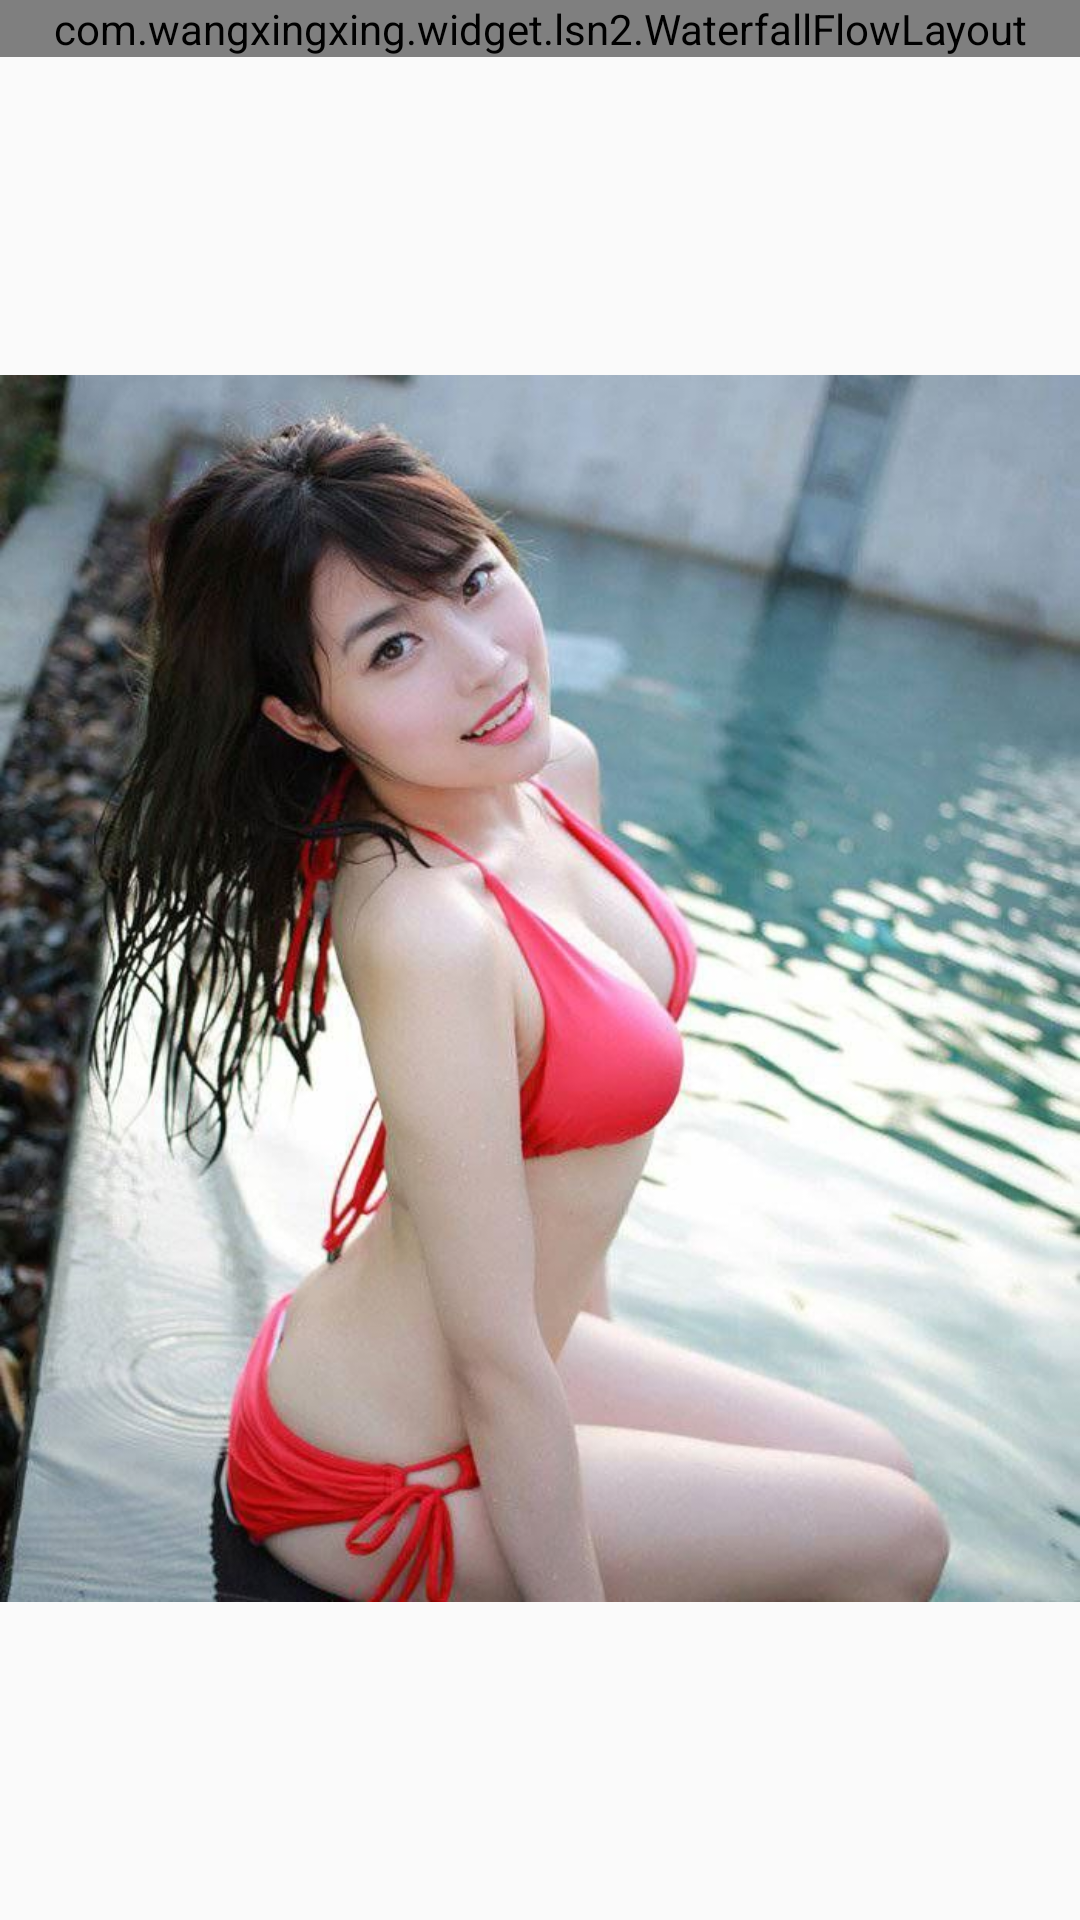

Android layout source for this screen:
<!-- AndroidManifest.xml: application theme AppTheme -->
<!-- res/layout/activity_waterfall_flow_layout.xml -->
<?xml version="1.0" encoding="utf-8"?>

<LinearLayout xmlns:android="http://schemas.android.com/apk/res/android"
    xmlns:app="http://schemas.android.com/apk/res-auto"
    xmlns:tools="http://schemas.android.com/tools"
    android:layout_width="match_parent"
    android:layout_height="wrap_content"
    android:orientation="vertical"
    tools:context=".lsn2.WaterfallFlowLayoutActivity">

    <com.wangxingxing.widget.lsn2.WaterfallFlowLayout
        android:layout_width="match_parent"
        android:layout_height="wrap_content">

    <TextView
        style="@style/text_flag_01"
        android:text="hello" />

    <TextView
        style="@style/text_flag_01"
        android:text="hello,hi" />

    <TextView
        style="@style/text_flag_01"
        android:text="你是我的"
        android:textSize="18sp" />

    <TextView
        style="@style/text_flag_01"
        android:text="hello,man" />

    <TextView
        style="@style/text_flag_01"
        android:text="helloview" />

    <TextView
        style="@style/text_flag_01"
        android:text="view" />

    <TextView
        style="@style/text_flag_01"
        android:text="我是你的"
        android:textSize="20sp" />

    <TextView
        style="@style/text_flag_01"
        android:text="he" />

    <TextView
        style="@style/text_flag_01"
        android:text="hello" />

    <TextView
        style="@style/text_flag_01"
        android:text="textview" />

    <TextView
        style="@style/text_flag_01"
        android:text="view" />

    <TextView
        style="@style/text_flag_01"
        android:text="hello,view" />

    <TextView
        style="@style/text_flag_01"
        android:text="hello,mt" />

    <TextView
        style="@style/text_flag_01"
        android:text="hel" />

    <TextView
        style="@style/text_flag_01"
        android:text="hel" />

    <TextView
        style="@style/text_flag_01"
        android:text="hel2" />
    </com.wangxingxing.widget.lsn2.WaterfallFlowLayout>

    <ImageView
        android:layout_width="wrap_content"
        android:layout_height="wrap_content"
        android:src="@drawable/img1"/>
</LinearLayout>
<!-- resources referenced by this layout -->
<resources>
  <!-- drawable img1: jpg bitmap (drawable, 76397 bytes) -->
  <style name="text_flag_01">
          <item name="android:layout_width">wrap_content</item>
          <item name="android:layout_height">wrap_content</item>
          <item name="android:layout_margin">4dp</item>
          <item name="android:background">@drawable/flag_01</item>
          <item name="android:textColor">#ffffff</item>
      </style>
  <style name="AppTheme" parent="Theme.AppCompat.Light.DarkActionBar">
          
          <item name="colorPrimary">@color/colorPrimary</item>
          <item name="colorPrimaryDark">@color/colorPrimaryDark</item>
          <item name="colorAccent">@color/colorAccent</item>
      </style>
  <color name="colorPrimary">#008577</color>
  <color name="colorPrimaryDark">#00574B</color>
  <color name="colorAccent">#D81B60</color>
</resources>
